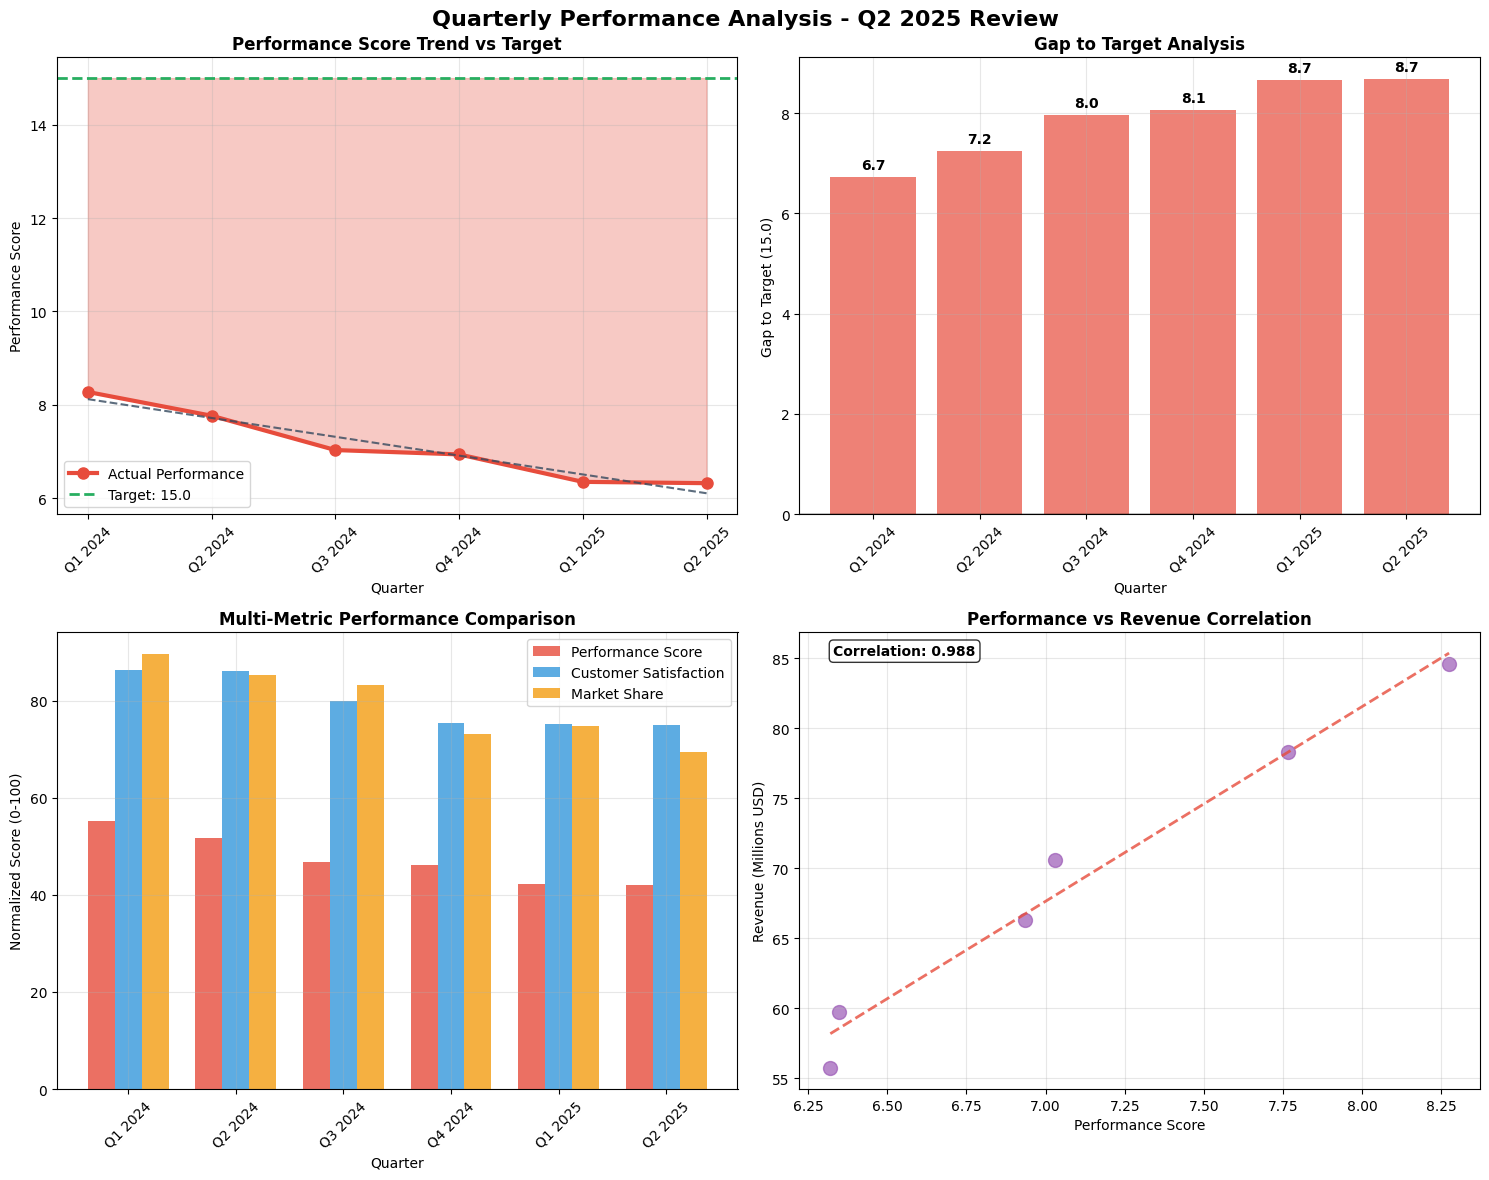

Write the Python code that produced this figure.
"""
Quarterly Data Analysis - Q2 2025 Performance Review
Author: [email redacted]
Date: August 17, 2025

This script analyzes quarterly performance metrics and generates visualizations
to understand trends, benchmark comparisons, and provide business recommendations.

Generated with LLM/AI assistance for advanced data analysis and visualization.
LLM Reference: https://chatgpt.com/codex/tasks
"""

import pandas as pd
import numpy as np
import matplotlib.pyplot as plt
import seaborn as sns
from datetime import datetime
import warnings
warnings.filterwarnings('ignore')

# Set random seed for reproducible results
np.random.seed(42)

def generate_quarterly_data():
    """Generate synthetic quarterly data for analysis"""
    quarters = ['Q1 2024', 'Q2 2024', 'Q3 2024', 'Q4 2024', 'Q1 2025', 'Q2 2025']
    
    # Generate data with declining trend that needs improvement
    base_values = [8.2, 7.8, 7.1, 6.9, 6.5, 6.1]
    performance_metrics = []
    
    for i, quarter in enumerate(quarters):
        # Add some realistic variance
        actual_value = base_values[i] + np.random.normal(0, 0.15)
        performance_metrics.append({
            'quarter': quarter,
            'performance_score': max(4.0, actual_value),  # Ensure minimum reasonable value
            'benchmark': 15.0,  # Target benchmark
            'market_share': max(12, 18 - i * 0.8 + np.random.normal(0, 0.5)),
            'customer_satisfaction': max(70, 85 - i * 2 + np.random.normal(0, 2)),
            'revenue_millions': max(50, 80 - i * 4 + np.random.normal(0, 3))
        })
    
    return pd.DataFrame(performance_metrics)

def calculate_statistics(df):
    """Calculate key statistics from the data"""
    current_avg = df['performance_score'].mean()
    latest_score = df['performance_score'].iloc[-1]
    target = 15.0
    gap_to_target = target - latest_score
    trend_slope = np.polyfit(range(len(df)), df['performance_score'], 1)[0]
    
    return {
        'current_average': current_avg,
        'latest_score': latest_score,
        'target': target,
        'gap_to_target': gap_to_target,
        'trend_slope': trend_slope,
        'declining_trend': trend_slope < 0
    }

def create_visualizations(df, stats):
    """Create comprehensive visualizations for the analysis"""
    
    # Set style
    plt.style.use('default')
    sns.set_palette("husl")
    
    # Create subplot figure
    fig, axes = plt.subplots(2, 2, figsize=(15, 12))
    fig.suptitle('Quarterly Performance Analysis - Q2 2025 Review', 
                 fontsize=16, fontweight='bold', y=0.98)
    
    # 1. Performance Score Trend
    ax1 = axes[0, 0]
    quarters_numeric = range(len(df))
    ax1.plot(quarters_numeric, df['performance_score'], 'o-', linewidth=3, markersize=8, 
             label='Actual Performance', color='#e74c3c')
    ax1.axhline(y=stats['target'], color='#27ae60', linestyle='--', linewidth=2, 
                label=f'Target: {stats["target"]}')
    ax1.fill_between(quarters_numeric, df['performance_score'], stats['target'], 
                     alpha=0.3, color='#e74c3c')
    
    ax1.set_title('Performance Score Trend vs Target', fontweight='bold')
    ax1.set_xlabel('Quarter')
    ax1.set_ylabel('Performance Score')
    ax1.set_xticks(quarters_numeric)
    ax1.set_xticklabels(df['quarter'], rotation=45)
    ax1.legend()
    ax1.grid(True, alpha=0.3)
    
    # Add trend line
    z = np.polyfit(quarters_numeric, df['performance_score'], 1)
    p = np.poly1d(z)
    ax1.plot(quarters_numeric, p(quarters_numeric), "--", alpha=0.8, color='#34495e', 
             label='Trend Line')
    
    # 2. Gap Analysis
    ax2 = axes[0, 1]
    gaps = [stats['target'] - score for score in df['performance_score']]
    colors = ['#e74c3c' if gap > 0 else '#27ae60' for gap in gaps]
    
    bars = ax2.bar(range(len(df)), gaps, color=colors, alpha=0.7)
    ax2.set_title('Gap to Target Analysis', fontweight='bold')
    ax2.set_xlabel('Quarter')
    ax2.set_ylabel('Gap to Target (15.0)')
    ax2.set_xticks(range(len(df)))
    ax2.set_xticklabels(df['quarter'], rotation=45)
    ax2.axhline(y=0, color='black', linestyle='-', linewidth=1)
    ax2.grid(True, alpha=0.3)
    
    # Add value labels on bars
    for bar, gap in zip(bars, gaps):
        height = bar.get_height()
        ax2.text(bar.get_x() + bar.get_width()/2., height + 0.1 if height > 0 else height - 0.3,
                f'{gap:.1f}', ha='center', va='bottom' if height > 0 else 'top', fontweight='bold')
    
    # 3. Multi-metric Comparison
    ax3 = axes[1, 0]
    
    # Normalize metrics for comparison (0-100 scale)
    normalized_performance = (df['performance_score'] / stats['target']) * 100
    normalized_satisfaction = df['customer_satisfaction']
    normalized_market = (df['market_share'] / 20) * 100  # Assuming 20% is good market share
    
    x = range(len(df))
    width = 0.25
    
    ax3.bar([i - width for i in x], normalized_performance, width, 
            label='Performance Score', alpha=0.8, color='#e74c3c')
    ax3.bar(x, normalized_satisfaction, width, 
            label='Customer Satisfaction', alpha=0.8, color='#3498db')
    ax3.bar([i + width for i in x], normalized_market, width, 
            label='Market Share', alpha=0.8, color='#f39c12')
    
    ax3.set_title('Multi-Metric Performance Comparison', fontweight='bold')
    ax3.set_xlabel('Quarter')
    ax3.set_ylabel('Normalized Score (0-100)')
    ax3.set_xticks(x)
    ax3.set_xticklabels(df['quarter'], rotation=45)
    ax3.legend()
    ax3.grid(True, alpha=0.3)
    
    # 4. Revenue Impact Analysis
    ax4 = axes[1, 1]
    
    # Create correlation between performance and revenue
    ax4.scatter(df['performance_score'], df['revenue_millions'], 
               s=100, alpha=0.7, color='#9b59b6')
    
    # Add trend line
    z = np.polyfit(df['performance_score'], df['revenue_millions'], 1)
    p = np.poly1d(z)
    x_trend = np.linspace(df['performance_score'].min(), df['performance_score'].max(), 100)
    ax4.plot(x_trend, p(x_trend), "--", alpha=0.8, color='#e74c3c', linewidth=2)
    
    ax4.set_title('Performance vs Revenue Correlation', fontweight='bold')
    ax4.set_xlabel('Performance Score')
    ax4.set_ylabel('Revenue (Millions USD)')
    ax4.grid(True, alpha=0.3)
    
    # Add correlation coefficient
    corr_coef = np.corrcoef(df['performance_score'], df['revenue_millions'])[0, 1]
    ax4.text(0.05, 0.95, f'Correlation: {corr_coef:.3f}', 
             transform=ax4.transAxes, fontweight='bold',
             bbox=dict(boxstyle="round,pad=0.3", facecolor="white", alpha=0.8))
    
    plt.tight_layout()
    plt.savefig('quarterly_analysis_dashboard.png', dpi=300, bbox_inches='tight', 
                facecolor='white', edgecolor='none')
    
    return fig

def generate_recommendations(stats):
    """Generate business recommendations based on analysis"""
    recommendations = []
    
    if stats['declining_trend']:
        recommendations.append({
            'priority': 'HIGH',
            'category': 'Market Strategy',
            'recommendation': 'Expand into new market segments',
            'rationale': f'Current declining trend ({stats["trend_slope"]:.3f} per quarter) requires immediate market expansion to reverse negative trajectory.',
            'expected_impact': 'Target +3-5 point improvement in performance score',
            'timeline': '6-9 months'
        })
    
    recommendations.extend([
        {
            'priority': 'HIGH',
            'category': 'Product Innovation',
            'recommendation': 'Accelerate new product development',
            'rationale': f'Gap of {stats["gap_to_target"]:.1f} points to target requires significant innovation.',
            'expected_impact': 'Target +2-3 point improvement',
            'timeline': '3-6 months'
        },
        {
            'priority': 'MEDIUM',
            'category': 'Customer Experience',
            'recommendation': 'Implement customer retention programs',
            'rationale': 'Improve customer satisfaction to drive performance metrics.',
            'expected_impact': 'Target +1-2 point improvement',
            'timeline': '2-4 months'
        },
        {
            'priority': 'MEDIUM',
            'category': 'Operational Excellence',
            'recommendation': 'Optimize operational processes',
            'rationale': 'Streamline operations to improve efficiency and performance.',
            'expected_impact': 'Target +1 point improvement',
            'timeline': '4-8 months'
        }
    ])
    
    return recommendations

def main():
    """Main analysis function"""
    print("🔍 Quarterly Data Analysis - Q2 2025")
    print("=" * 50)
    print(f"📧 Analysis by: [email redacted]")
    print(f"📅 Generated on: {datetime.now().strftime('%Y-%m-%d %H:%M:%S')}")
    print()
    
    # Generate and analyze data
    df = generate_quarterly_data()
    stats = calculate_statistics(df)
    
    # Display key findings
    print("📊 KEY FINDINGS")
    print("-" * 30)
    print(f"Current Average Performance: {stats['current_average']:.2f}")
    print(f"Latest Quarter Score: {stats['latest_score']:.2f}")
    print(f"Target Score: {stats['target']:.2f}")
    print(f"Gap to Target: {stats['gap_to_target']:.2f}")
    print(f"Trend Direction: {'📉 Declining' if stats['declining_trend'] else '📈 Improving'}")
    print()
    
    # Create visualizations
    print("📈 Generating visualizations...")
    fig = create_visualizations(df, stats)
    print("✅ Dashboard saved as 'quarterly_analysis_dashboard.png'")
    
    # Generate recommendations
    recommendations = generate_recommendations(stats)
    
    print("\n🎯 TOP RECOMMENDATIONS")
    print("-" * 30)
    for i, rec in enumerate(recommendations, 1):
        print(f"{i}. [{rec['priority']}] {rec['recommendation']}")
        print(f"   Category: {rec['category']}")
        print(f"   Expected Impact: {rec['expected_impact']}")
        print(f"   Timeline: {rec['timeline']}")
        print()
    
    # Save data and results
    df.to_csv('quarterly_data.csv', index=False)
    print("✅ Data saved as 'quarterly_data.csv'")
    
    return df, stats, recommendations

if __name__ == "__main__":
    df, stats, recommendations = main()
